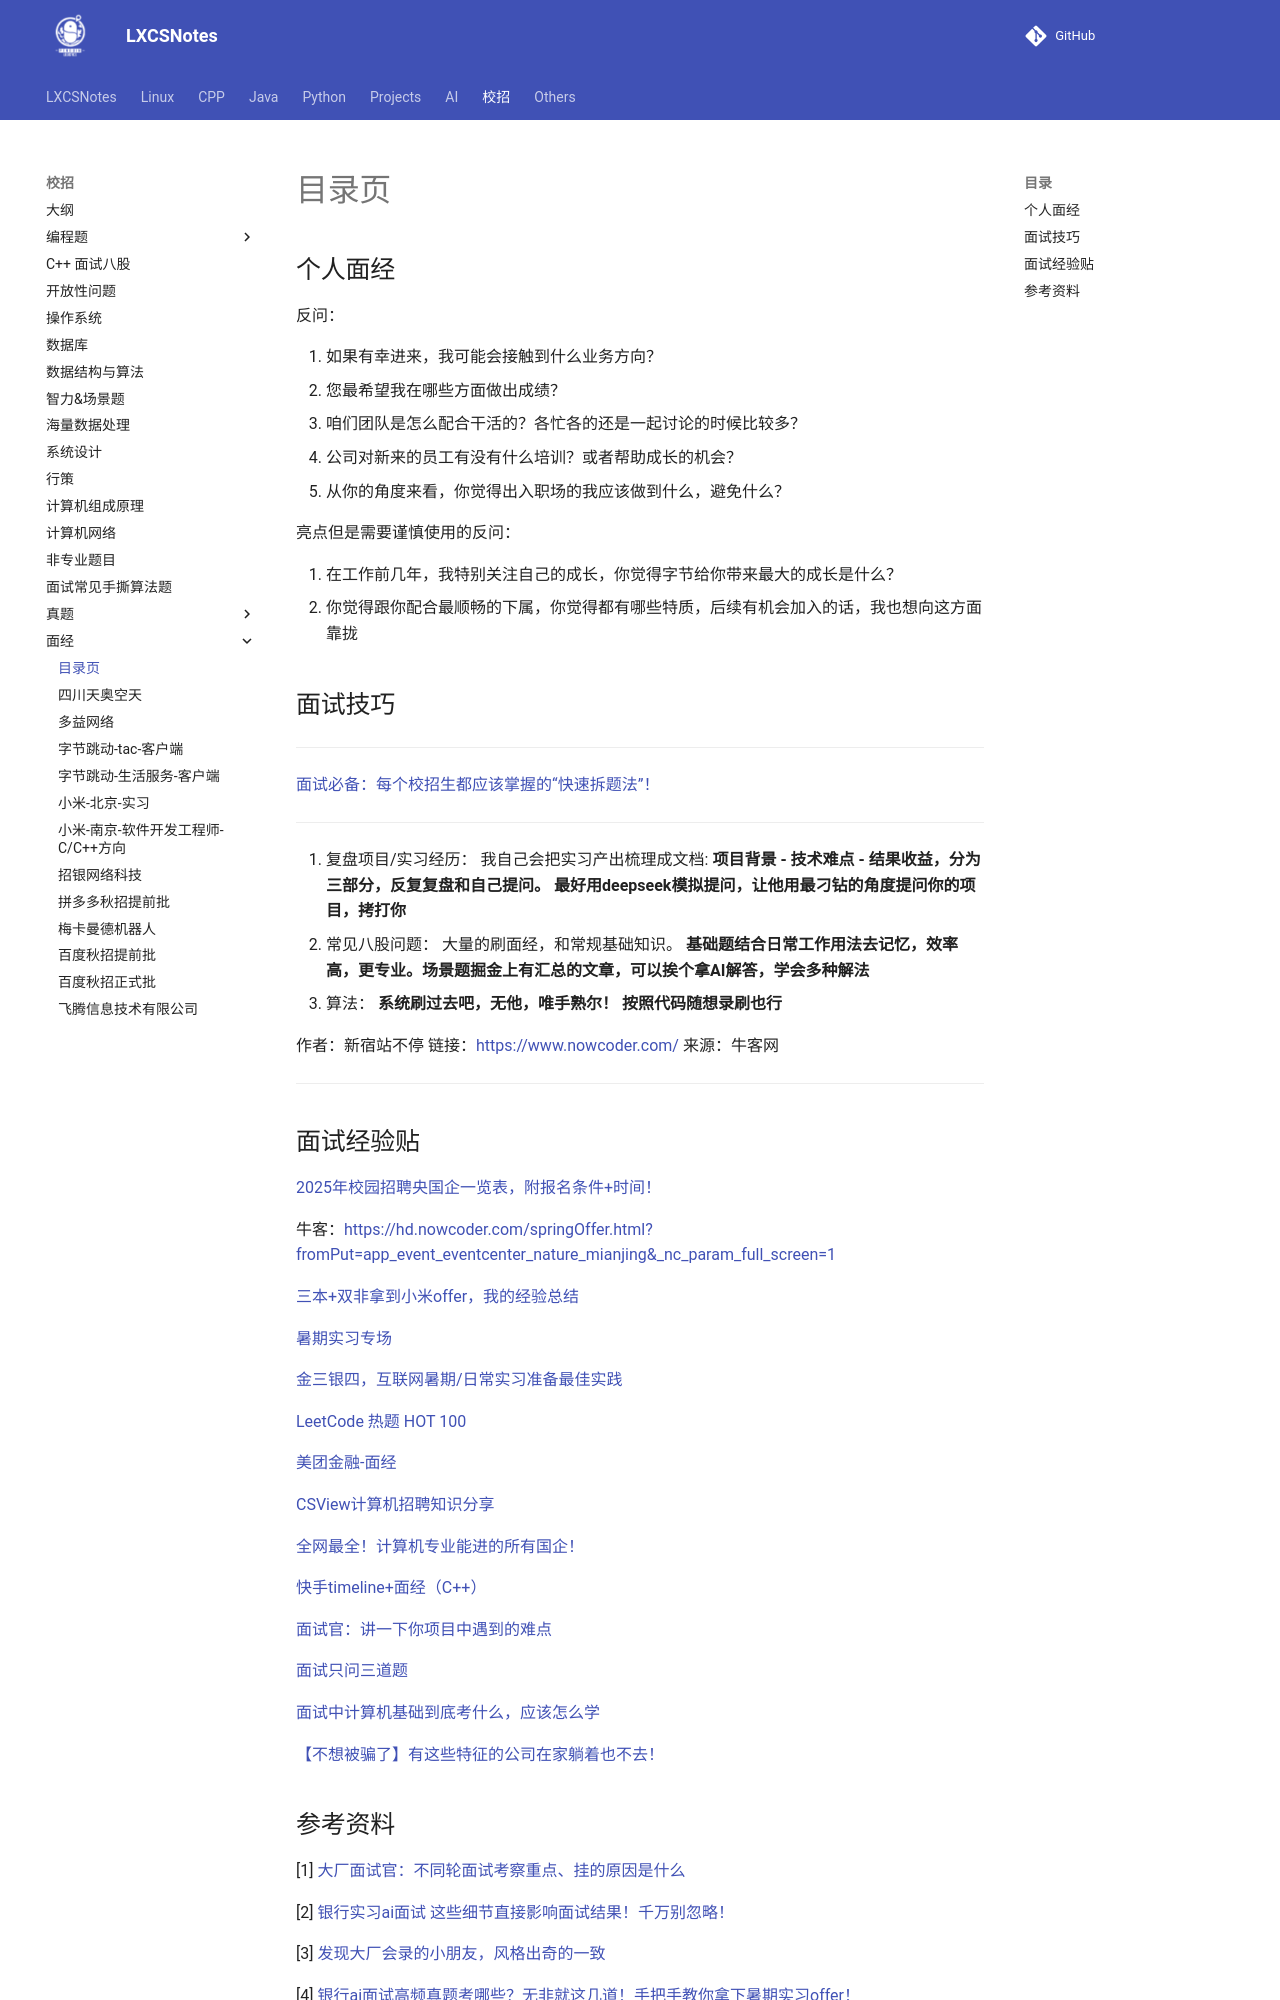

repository: A-Egoist/LXCSNotes · page: 校招/面经/index.html · generator: mkdocs

# 目录页



## 个人面经



反问：

1.   如果有幸进来，我可能会接触到什么业务方向？
2.   您最希望我在哪些方面做出成绩？
3.   咱们团队是怎么配合干活的？各忙各的还是一起讨论的时候比较多？
4.   公司对新来的员工有没有什么培训？或者帮助成长的机会？
5.   从你的角度来看，你觉得出入职场的我应该做到什么，避免什么？



亮点但是需要谨慎使用的反问：

1.   在工作前几年，我特别关注自己的成长，你觉得字节给你带来最大的成长是什么？
2.   你觉得跟你配合最顺畅的下属，你觉得都有哪些特质，后续有机会加入的话，我也想向这方面靠拢





## 面试技巧

---

[面试必备：每个校招生都应该掌握的“快速拆题法”！](https://www.bilibili.com/video/BV1PzG9zzEeK?spm_id_from=333.1245.0.0)

---

1.  复盘项目/实习经历： 我自己会把实习产出梳理成文档: **项目背景 - 技术难点 - 结果收益，分为三部分，反复复盘和自己提问。** **最好用deepseek模拟提问，让他用最刁钻的角度提问你的项目，拷打你**
2.  常见八股问题： 大量的刷面经，和常规基础知识。 **基础题结合日常工作用法去记忆，效率高，更专业。场景题掘金上有汇总的文章，可以挨个拿AI解答，学会多种解法**
3.  算法： **系统刷过去吧，无他，唯手熟尔！ 按照代码随想录刷也行**

作者：新宿站不停
链接：https://www.nowcoder.com/
来源：牛客网

---





## 面试经验贴

[2025年校园招聘央国企一览表，附报名条件+时间！](https://www.gwy.com/gqzp/378561.html)

牛客：https://hd.nowcoder.com/springOffer.html?fromPut=app_event_eventcenter_nature_mianjing&_nc_param_full_screen=1

[三本+双非拿到小米offer，我的经验总结](https://zhuanlan.zhihu.com/p/490705966)

[暑期实习专场](https://www.nowcoder.com/jobs/activity/v2/special-activity/index/26sqsx?pageSource=5011)

[金三银四，互联网暑期/日常实习准备最佳实践](https://zhuanlan.zhihu.com/p/614574475)

[LeetCode 热题 HOT 100](https://leetcode.cn/problem-list/2cktkvj/)

[美团金融-面经](https://note.youdao.com/ynoteshare/index.html?id=6052a8242e501658c4f1f2159e70ffaf&type=note&_time=1743678121374)

[CSView计算机招聘知识分享](http://www.csview.cn/)

[全网最全！计算机专业能进的所有国企！](https://zhuanlan.zhihu.com/p/692155984)

[快手timeline+面经（C++）](https://www.nowcoder.com/feed/main/detail/08b27fef973045d68c21aaa8923ba6e1?sourceSSR=search)

[面试官：讲一下你项目中遇到的难点](https://www.bilibili.com/video/BV1C2otYeEgL?spm_id_from=333.1245.0.0)

[面试只问三道题](https://www.bilibili.com/video/BV1SBbkztETJ?spm_id_from=333.1245.0.0)

[面试中计算机基础到底考什么，应该怎么学](https://www.bilibili.com/video/BV1oS9qYkEm9?spm_id_from=333.1245.0.0)

[【不想被骗了】有这些特征的公司在家躺着也不去！](https://www.bilibili.com/video/BV1AHQNYRE4P?spm_id_from=333.1245.0.0)
